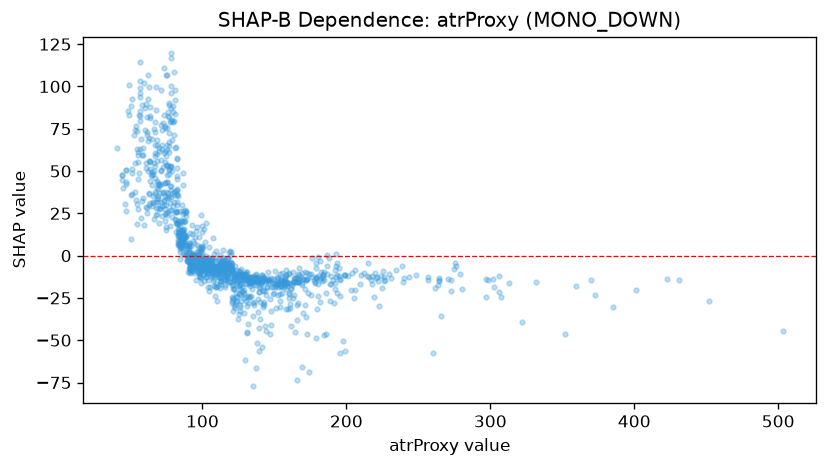

The data file committed next to this chart (first rows):
feature_value, shap_value
140.1, -37.38
186.2, -46.43
146.9, -46.19
184.5, -47.05
92.5, 12.91
114.4, 3.329
179.1, -48.42
119.9, 0.3423
119.5, 2.767
114.6, -2.497
122.6, -6.194
118.1, -1.452
90.9, 5.814
104.4, 5.045
99.3, 3.671
137.9, -51.38
147.4, -40.71
129.6, -10.93
99.0, 5.166
120.6, -6.454
118.5, 2.377
143.7, -41.86
171.7, -36.49
164.4, -45.3
131.0, -45.06
91.1, -4.16
95.5, -4.843
113.7, -8.015
106.2, -5.802
98.3, -7.052
112.4, -8.379
90.6, -1.443
77.8, 31.13
154.5, -18.15
192.1, -8.641
192.9, 0.7097
141.0, -16.13
141.7, -14.03
158.1, -19.9
159.5, -31.41
91.9, -7.384
82.9, 20.58
109.2, -7.984
133.2, -16.07
106.1, -4.51
123.4, -14.53
140.9, -17.35
155.2, -16.46
159.8, -16.12
119.9, -7.302
71.6, 29.44
62.7, 37.12
88.1, 11.37
96.6, -2.932
104.0, -7.645
110.8, -8.155
136.3, -17.59
141.9, -20.36
122.1, -10.06
81.1, 25.89
... 1,179 more rows
